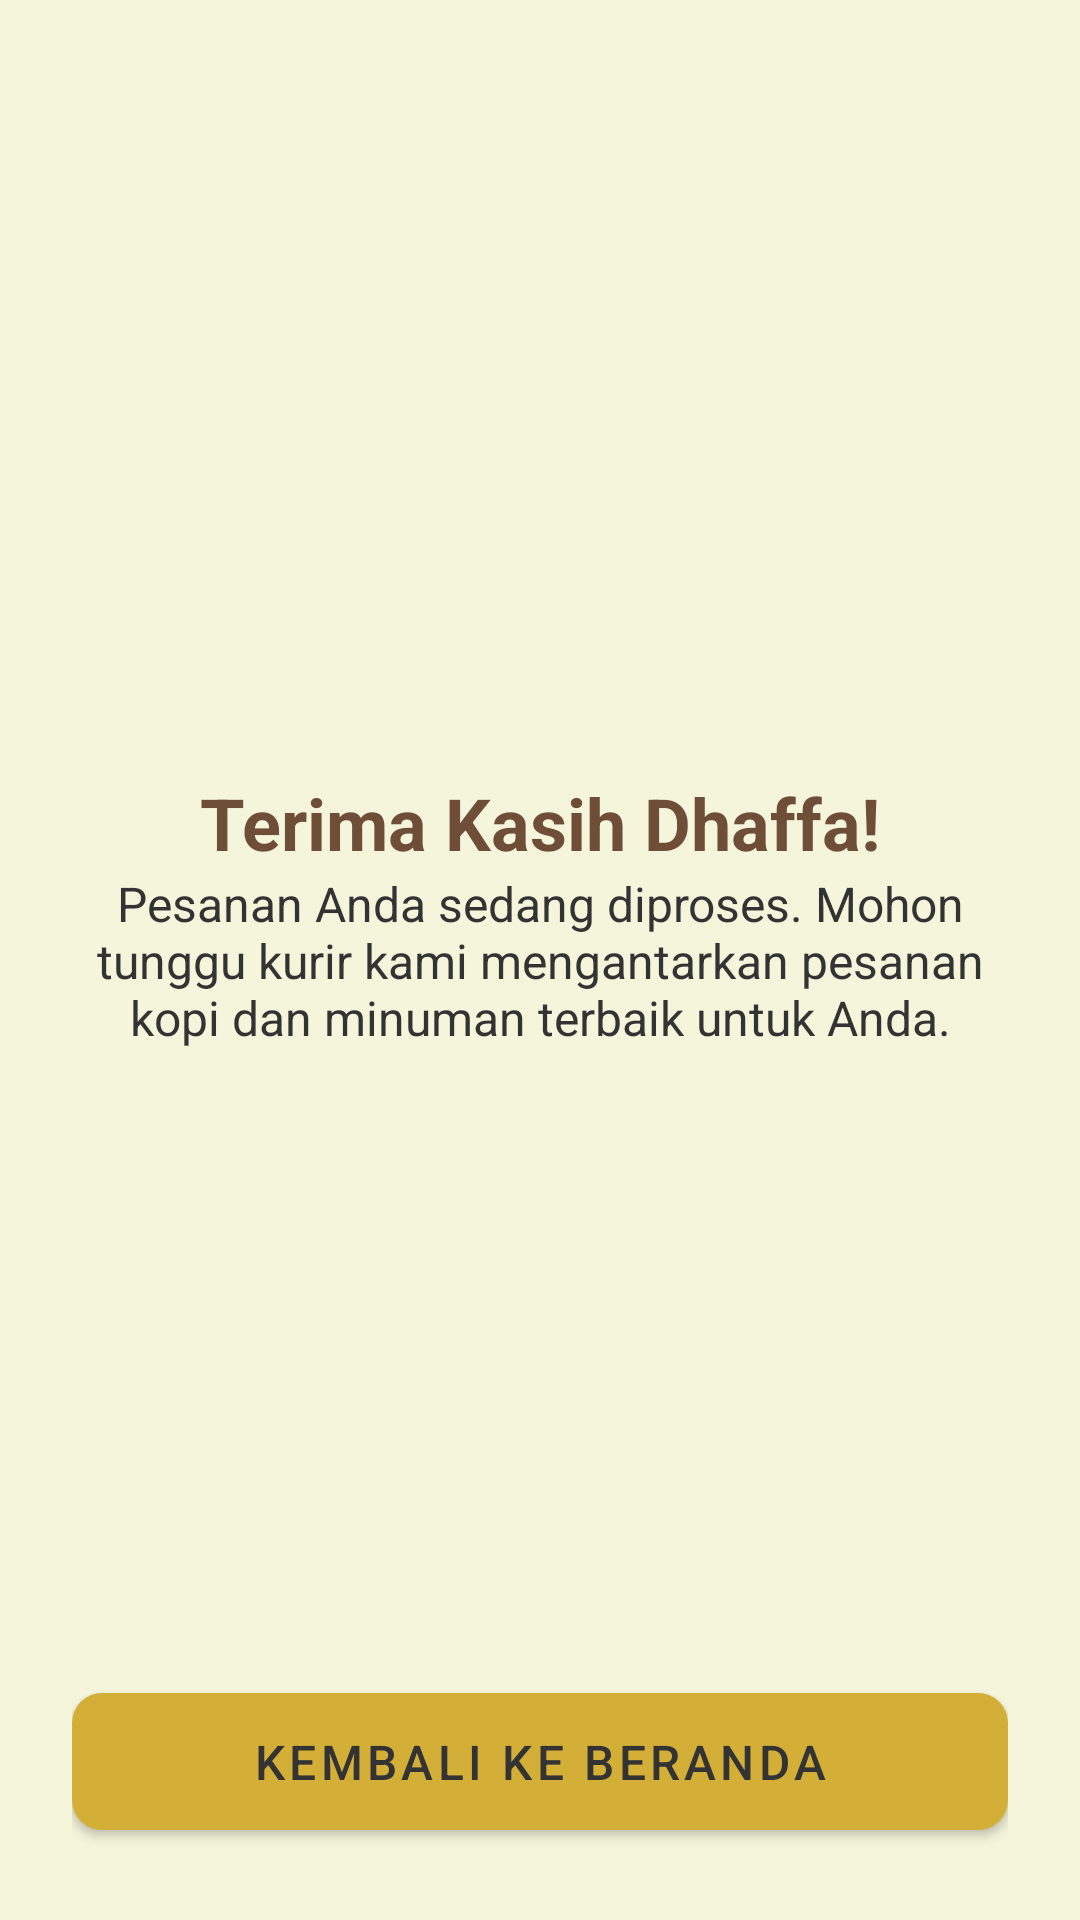

The Android layout XML behind this screen, and the referenced resources:
<!-- AndroidManifest.xml: activity theme Theme.JanjiSore -->
<!-- res/layout/activity_success.xml -->
<?xml version="1.0" encoding="utf-8"?>
<androidx.constraintlayout.widget.ConstraintLayout xmlns:android="http://schemas.android.com/apk/res/android"
    xmlns:app="http://schemas.android.com/apk/res-auto"
    xmlns:tools="http://schemas.android.com/tools"
    android:layout_width="match_parent"
    android:layout_height="match_parent"
    android:padding="24dp"
    android:background="@color/light_beige"
    tools:context=".SuccessActivity">

    <TextView
        android:id="@+id/tvGreeting"
        android:layout_width="wrap_content"
        android:layout_height="wrap_content"
        android:text="Terima Kasih Dhaffa!"
        android:textSize="24sp"
        android:textStyle="bold"
        android:textColor="@color/primary_brown"
        app:layout_constraintBottom_toTopOf="@+id/tvMessage"
        app:layout_constraintEnd_toEndOf="parent"
        app:layout_constraintStart_toStartOf="parent" />

    <TextView
        android:id="@+id/tvMessage"
        android:layout_width="0dp"
        android:layout_height="wrap_content"
        android:text="Pesanan Anda sedang diproses. Mohon tunggu kurir kami mengantarkan pesanan kopi dan minuman terbaik untuk Anda."
        android:gravity="center"
        android:textAlignment="center"
        android:textSize="16sp"
        android:textColor="@color/text_dark"
        app:layout_constraintBottom_toBottomOf="parent"
        app:layout_constraintEnd_toEndOf="parent"
        app:layout_constraintStart_toStartOf="parent"
        app:layout_constraintTop_toTopOf="parent" />

    <com.google.android.material.button.MaterialButton
        android:id="@+id/btnDone"
        android:layout_width="0dp"
        android:layout_height="wrap_content"
        android:paddingVertical="12dp"
        android:text="Kembali ke Beranda"
        android:textSize="16sp"
        app:backgroundTint="@color/accent_gold"
        android:textColor="@color/text_dark"
        app:cornerRadius="10dp"
        app:layout_constraintBottom_toBottomOf="parent"
        app:layout_constraintEnd_toEndOf="parent"
        app:layout_constraintStart_toStartOf="parent" />

</androidx.constraintlayout.widget.ConstraintLayout>
<!-- resources referenced by this layout -->
<resources>
  <color name="accent_gold">#D4AF37</color>
  <color name="light_beige">#F5F5DC</color>
  <color name="primary_brown">#6F4E37</color>
  <color name="text_dark">#333333</color>
  <style name="Theme.JanjiSore" parent="Theme.MaterialComponents.Light.NoActionBar">
          
          <item name="colorPrimary">@color/primary_brown</item>
          <item name="colorPrimaryDark">@color/primary_dark_brown</item>
          <item name="colorSecondary">@color/accent_gold</item>
          <item name="colorOnPrimary">@color/white</item>
  
          
          <item name="android:windowBackground">@color/light_beige</item>
          <item name="android:statusBarColor">@color/primary_brown</item>
          <item name="android:navigationBarColor">@color/light_beige</item>
  
          
          <item name="android:forceDarkAllowed" tools:targetApi="q">false</item>
          <item name="android:windowLightStatusBar">false</item>
      </style>
  <color name="primary_dark_brown">#5D4037</color>
  <color name="white">#FFFFFF</color>
</resources>
